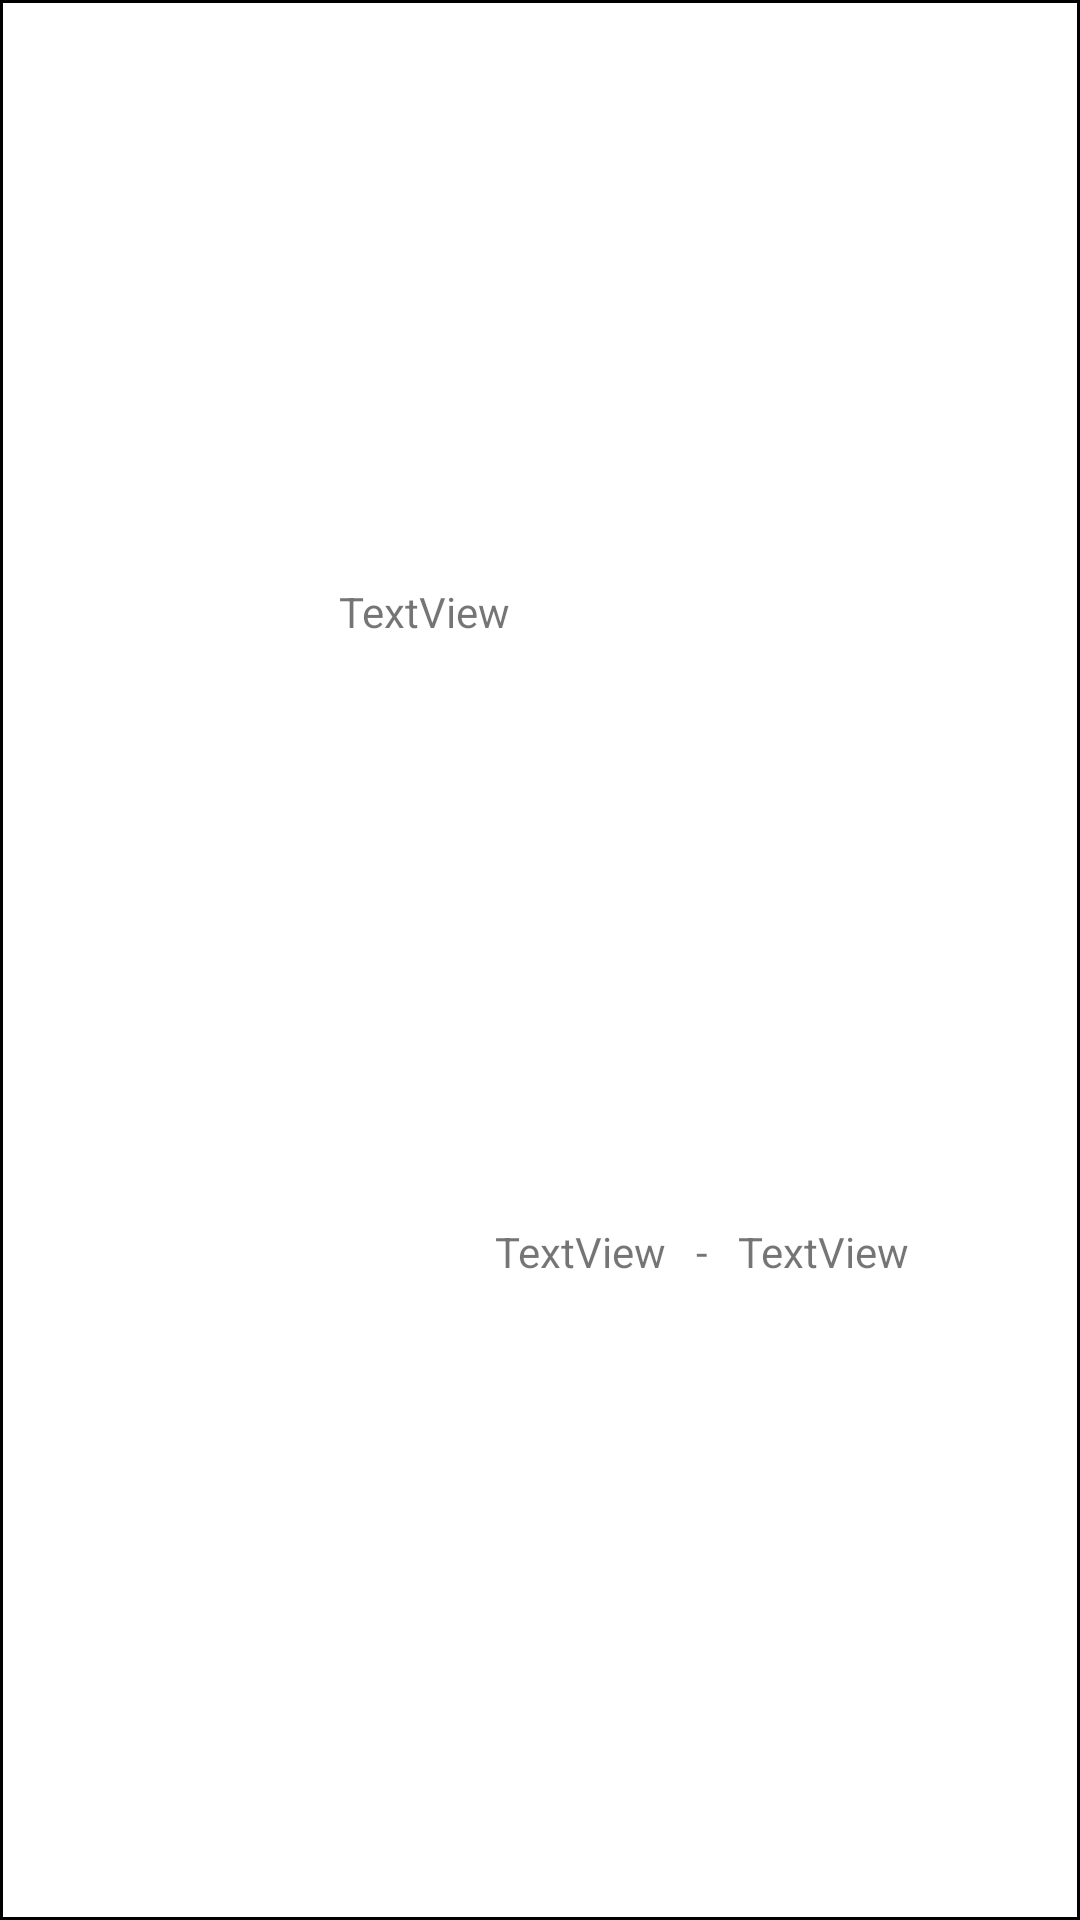

This screen was rendered from an Android layout file. Write that file and the resources it references.
<!-- AndroidManifest.xml: application theme Theme.GoodsSearch -->
<!-- res/layout/goods_list_view.xml -->
<androidx.constraintlayout.widget.ConstraintLayout
    xmlns:android="http://schemas.android.com/apk/res/android"
    xmlns:app="http://schemas.android.com/apk/res-auto"
    android:id="@+id/item_text_layout"
    android:layout_width="match_parent"
    android:layout_height="wrap_content"
    android:accessibilityHeading="true"
    android:gravity="center"
    android:background="@drawable/shape_sub_category"
    android:orientation="horizontal">

    <ImageView
        android:id="@+id/image_goods"
        android:layout_width="0dp"
        android:layout_height="wrap_content"
        android:contentDescription="@string/label_goods_name"
        android:paddingStart="@dimen/activity_text_padding"
        android:paddingTop="@dimen/activity_text_padding"
        android:paddingEnd="@dimen/activity_text_padding"
        android:paddingBottom="@dimen/activity_text_padding"
        app:layout_constraintWidth_percent="0.3"
        app:layout_constrainedWidth="true"
        app:layout_constrainedHeight="true"
        app:layout_constraintHorizontal_weight="04"
        app:layout_constraintTop_toTopOf="parent"
        app:layout_constraintBottom_toBottomOf="parent"
        app:layout_constraintStart_toStartOf="parent"
        app:layout_constraintEnd_toStartOf="@id/text_title"/>

    <TextView
        android:id="@+id/text_title"
        android:layout_width="0dp"
        android:layout_height="wrap_content"
        app:layout_constraintWidth_percent="0.7"
        app:layout_constraintTop_toTopOf="parent"
        app:layout_constraintBottom_toTopOf="@id/layout_info"
        app:layout_constraintStart_toEndOf="@id/image_goods"
        app:layout_constraintEnd_toEndOf="parent"
        android:paddingStart="@dimen/activity_text_padding"
        android:paddingEnd="@dimen/activity_text_padding"
        android:text="@string/textview" />
    <LinearLayout
        android:id="@+id/layout_info"
        android:layout_width="wrap_content"
        android:layout_height="wrap_content"
        app:layout_constraintWidth_percent="0.7"
        app:layout_constraintTop_toTopOf="@id/text_title"
        app:layout_constraintBottom_toBottomOf="parent"
        app:layout_constraintStart_toEndOf="@id/image_goods"
        app:layout_constraintEnd_toEndOf="parent" >
        <TextView
            android:id="@+id/text_lprice"
            android:layout_width="wrap_content"
            android:layout_height="wrap_content"
            android:paddingStart="@dimen/activity_text_padding"
            android:paddingEnd="@dimen/activity_text_padding"
            android:text="@string/textview" />
        <TextView
            android:id="@+id/text_seperate"
            android:layout_width="wrap_content"
            android:layout_height="wrap_content"
            android:paddingStart="@dimen/activity_text_padding"
            android:paddingEnd="@dimen/activity_text_padding"
            android:text="@string/label_split" />
        <TextView
            android:id="@+id/text_hprice"
            android:layout_width="wrap_content"
            android:layout_height="wrap_content"
            android:paddingStart="@dimen/activity_text_padding"
            android:paddingEnd="@dimen/activity_text_padding"
            android:text="@string/textview" />
        <TextView
            android:id="@+id/text_good_id"
            android:layout_width="0dp"
            android:layout_weight="0"
            android:layout_height="0dp" />
        <TextView
            android:id="@+id/text_id"
            android:layout_width="0dp"
            android:layout_weight="0"
            android:layout_height="0dp" />
        <TextView
            android:id="@+id/text_image_url"
            android:layout_width="0dp"
            android:layout_weight="0"
            android:layout_height="0dp" />
        <TextView
            android:id="@+id/text_mall"
            android:layout_width="0dp"
            android:layout_weight="0"
            android:layout_height="0dp" />
    </LinearLayout>
</androidx.constraintlayout.widget.ConstraintLayout>
<!-- resources referenced by this layout -->
<resources>
  <dimen name="activity_text_padding">5dp</dimen>
  <!-- drawable shape_sub_category (drawable) -->
  <?xml version="1.0" encoding="utf-8"?>
  <layer-list xmlns:android="http://schemas.android.com/apk/res/android">
      <item android:id="@android:id/mask">
          <shape android:shape="rectangle">
              <solid android:color="@color/colorPrimaryDark" />
              <corners android:radius="@dimen/search_card_margin" />
          </shape>
      </item>
      <item android:id="@android:id/background">
          <shape android:shape="rectangle">
              <stroke
                  android:width="@dimen/item_background_border_width"
                  android:color="@color/black" />
              <solid android:color="@android:color/white" />
          </shape>
      </item>
  </layer-list>
  <string name="label_goods_name">Goods Name</string>
  <string name="label_split">-</string>
  <string name="textview">TextView</string>
  <style name="Theme.GoodsSearch" parent="Theme.MaterialComponents.DayNight.DarkActionBar">
          
          <item name="colorPrimary">@color/purple_500</item>
          <item name="colorPrimaryVariant">@color/purple_700</item>
          <item name="colorOnPrimary">@color/white</item>
          
          <item name="colorSecondary">@color/teal_200</item>
          <item name="colorSecondaryVariant">@color/teal_700</item>
          <item name="colorOnSecondary">@color/black</item>
          
          <item name="android:statusBarColor" tools:targetApi="l">?attr/colorPrimaryVariant</item>
          
      </style>
  <color name="colorPrimaryDark">#00574B</color>
  <dimen name="search_card_margin">5dp</dimen>
  <dimen name="item_background_border_width">1dp</dimen>
  <color name="black">#FF000000</color>
  <color name="purple_500">#FF6200EE</color>
  <color name="purple_700">#FF3700B3</color>
  <color name="white">#FFFFFFFF</color>
  <color name="teal_200">#FF03DAC5</color>
  <color name="teal_700">#FF018786</color>
</resources>
